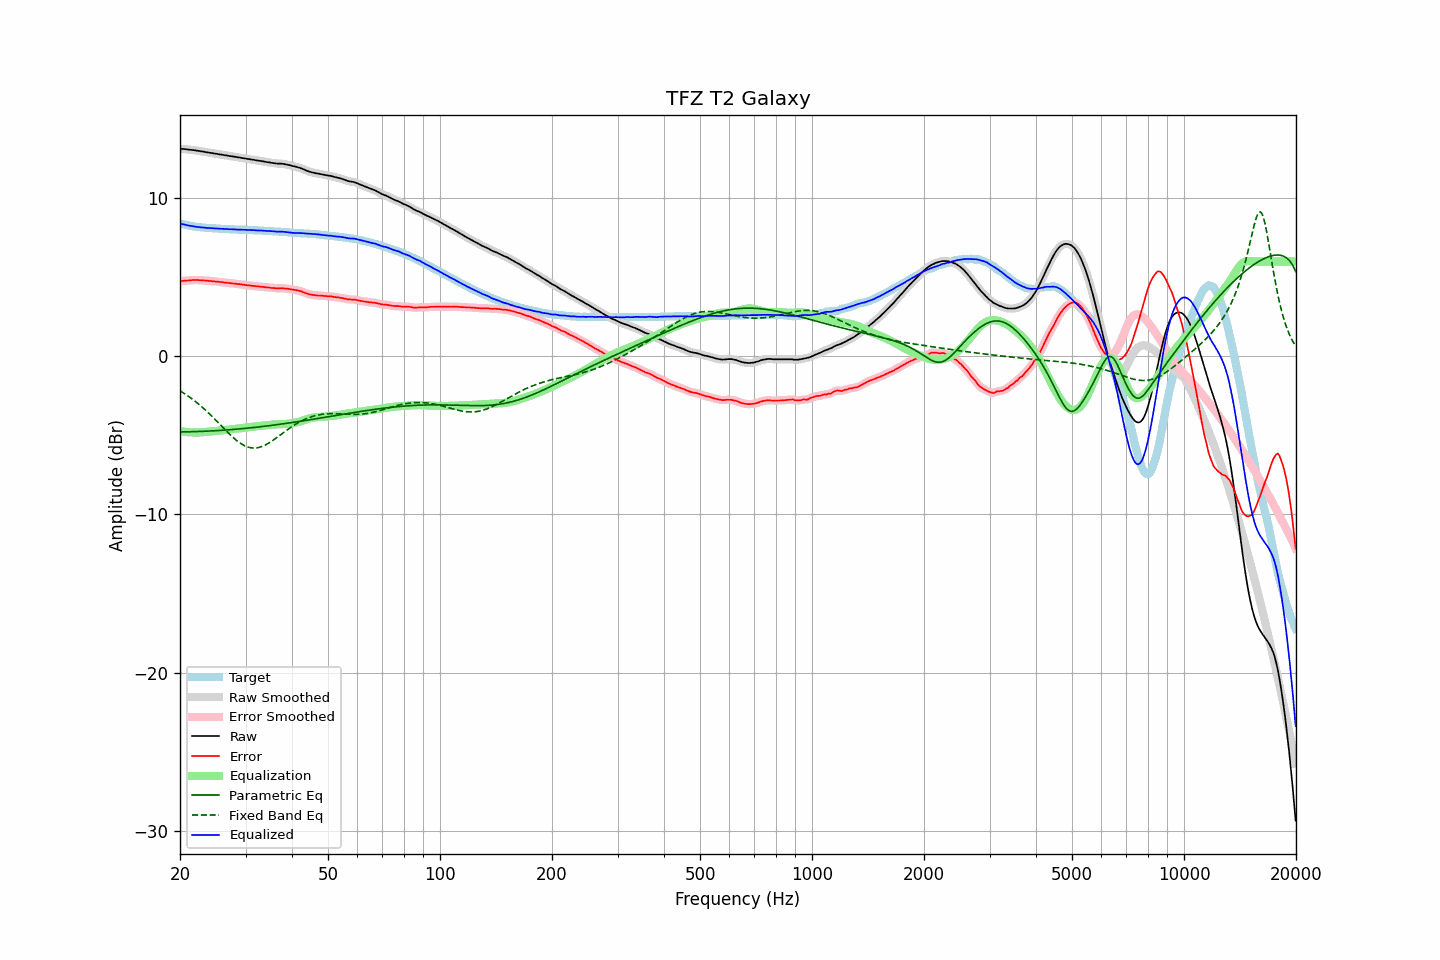

Values plotted in this chart, from the file beside it:
frequency, raw, error, smoothed, error_smoothed, equalization, parametric_eq, fixed_band_eq, equalized_raw, equalized_smoothed, target
20.00, 13.12, 4.73, 13.12, 4.73, -4.73, -4.78, -2.19, 8.39, 8.39, 8.39
20.20, 13.11, 4.75, 13.12, 4.75, -4.75, -4.78, -2.25, 8.36, 8.37, 8.36
20.40, 13.11, 4.77, 13.11, 4.77, -4.76, -4.78, -2.31, 8.35, 8.35, 8.34
20.61, 13.10, 4.78, 13.10, 4.78, -4.78, -4.78, -2.38, 8.32, 8.32, 8.32
20.81, 13.09, 4.79, 13.09, 4.79, -4.79, -4.78, -2.44, 8.30, 8.30, 8.30
21.02, 13.07, 4.79, 13.08, 4.79, -4.80, -4.78, -2.51, 8.27, 8.28, 8.28
21.23, 13.06, 4.80, 13.06, 4.80, -4.81, -4.77, -2.59, 8.25, 8.25, 8.26
21.44, 13.05, 4.81, 13.05, 4.81, -4.81, -4.77, -2.66, 8.24, 8.24, 8.24
21.66, 13.04, 4.82, 13.04, 4.82, -4.82, -4.77, -2.73, 8.22, 8.22, 8.22
21.87, 13.03, 4.82, 13.03, 4.82, -4.82, -4.77, -2.81, 8.21, 8.21, 8.21
22.09, 13.01, 4.82, 13.02, 4.82, -4.82, -4.76, -2.89, 8.19, 8.20, 8.19
22.31, 13.00, 4.82, 13.00, 4.82, -4.82, -4.76, -2.97, 8.18, 8.18, 8.18
22.54, 12.98, 4.81, 12.98, 4.82, -4.82, -4.76, -3.06, 8.17, 8.17, 8.17
22.76, 12.96, 4.80, 12.97, 4.81, -4.81, -4.75, -3.15, 8.15, 8.16, 8.16
22.99, 12.95, 4.81, 12.95, 4.80, -4.80, -4.75, -3.23, 8.15, 8.14, 8.15
23.22, 12.93, 4.80, 12.93, 4.80, -4.80, -4.74, -3.33, 8.14, 8.14, 8.14
23.45, 12.91, 4.79, 12.91, 4.79, -4.79, -4.74, -3.42, 8.13, 8.13, 8.13
23.69, 12.89, 4.78, 12.89, 4.78, -4.78, -4.73, -3.51, 8.12, 8.12, 8.12
23.92, 12.88, 4.77, 12.88, 4.77, -4.77, -4.73, -3.61, 8.11, 8.11, 8.11
24.16, 12.86, 4.76, 12.87, 4.76, -4.76, -4.72, -3.71, 8.10, 8.11, 8.10
24.40, 12.85, 4.75, 12.85, 4.75, -4.75, -4.72, -3.81, 8.10, 8.10, 8.10
24.65, 12.83, 4.74, 12.83, 4.74, -4.74, -4.71, -3.91, 8.09, 8.09, 8.09
24.89, 12.81, 4.72, 12.82, 4.73, -4.73, -4.71, -4.01, 8.08, 8.09, 8.09
25.14, 12.80, 4.72, 12.80, 4.72, -4.72, -4.70, -4.12, 8.08, 8.08, 8.08
25.39, 12.78, 4.71, 12.78, 4.71, -4.71, -4.69, -4.22, 8.07, 8.07, 8.07
25.65, 12.76, 4.69, 12.77, 4.70, -4.70, -4.69, -4.32, 8.07, 8.07, 8.07
25.91, 12.75, 4.69, 12.75, 4.69, -4.69, -4.68, -4.43, 8.07, 8.06, 8.06
26.16, 12.73, 4.67, 12.73, 4.67, -4.68, -4.67, -4.53, 8.06, 8.06, 8.06
26.43, 12.71, 4.66, 12.72, 4.66, -4.66, -4.67, -4.64, 8.05, 8.05, 8.06
26.69, 12.70, 4.66, 12.70, 4.65, -4.65, -4.66, -4.74, 8.05, 8.05, 8.05
26.96, 12.68, 4.64, 12.68, 4.64, -4.64, -4.65, -4.84, 8.04, 8.04, 8.04
27.23, 12.66, 4.63, 12.67, 4.63, -4.63, -4.64, -4.94, 8.03, 8.04, 8.03
27.50, 12.65, 4.62, 12.65, 4.62, -4.62, -4.64, -5.04, 8.03, 8.03, 8.03
27.77, 12.63, 4.60, 12.64, 4.61, -4.61, -4.63, -5.13, 8.03, 8.03, 8.03
28.05, 12.62, 4.60, 12.62, 4.59, -4.60, -4.62, -5.22, 8.03, 8.02, 8.02
28.33, 12.60, 4.58, 12.60, 4.58, -4.58, -4.61, -5.31, 8.02, 8.02, 8.02
28.62, 12.58, 4.57, 12.59, 4.57, -4.57, -4.60, -5.39, 8.01, 8.02, 8.02
28.90, 12.57, 4.57, 12.57, 4.56, -4.56, -4.59, -5.46, 8.01, 8.01, 8.01
29.19, 12.55, 4.55, 12.55, 4.55, -4.55, -4.58, -5.53, 8.01, 8.01, 8.00
29.48, 12.53, 4.53, 12.54, 4.53, -4.53, -4.57, -5.59, 8.00, 8.00, 8.00
29.78, 12.52, 4.52, 12.52, 4.52, -4.52, -4.56, -5.65, 8.00, 8.00, 8.00
30.08, 12.50, 4.50, 12.50, 4.51, -4.51, -4.55, -5.69, 8.00, 8.00, 8.00
30.38, 12.48, 4.49, 12.49, 4.50, -4.49, -4.54, -5.73, 7.99, 7.99, 7.99
30.68, 12.47, 4.49, 12.47, 4.48, -4.48, -4.53, -5.76, 7.99, 7.99, 7.99
30.99, 12.45, 4.47, 12.45, 4.47, -4.47, -4.52, -5.78, 7.98, 7.98, 7.98
31.30, 12.43, 4.45, 12.44, 4.46, -4.46, -4.51, -5.80, 7.98, 7.98, 7.98
31.61, 12.42, 4.45, 12.42, 4.44, -4.45, -4.50, -5.80, 7.98, 7.97, 7.97
31.93, 12.40, 4.43, 12.40, 4.43, -4.43, -4.49, -5.80, 7.97, 7.97, 7.97
32.24, 12.38, 4.42, 12.39, 4.42, -4.42, -4.48, -5.79, 7.96, 7.96, 7.97
32.57, 12.37, 4.42, 12.37, 4.41, -4.41, -4.47, -5.77, 7.96, 7.96, 7.95
32.89, 12.35, 4.40, 12.35, 4.40, -4.40, -4.46, -5.74, 7.95, 7.95, 7.95
33.22, 12.34, 4.39, 12.34, 4.39, -4.39, -4.44, -5.70, 7.95, 7.95, 7.95
33.55, 12.32, 4.38, 12.32, 4.38, -4.38, -4.43, -5.66, 7.94, 7.94, 7.94
33.89, 12.30, 4.37, 12.30, 4.37, -4.37, -4.42, -5.61, 7.93, 7.93, 7.93
34.23, 12.28, 4.35, 12.29, 4.36, -4.36, -4.41, -5.56, 7.93, 7.93, 7.93
34.57, 12.27, 4.35, 12.27, 4.34, -4.35, -4.40, -5.50, 7.93, 7.92, 7.92
34.92, 12.25, 4.34, 12.25, 4.34, -4.33, -4.38, -5.44, 7.92, 7.92, 7.92
35.27, 12.23, 4.32, 12.24, 4.33, -4.32, -4.37, -5.37, 7.91, 7.91, 7.91
35.62, 12.22, 4.32, 12.22, 4.31, -4.32, -4.36, -5.30, 7.91, 7.90, 7.90
35.97, 12.20, 4.31, 12.20, 4.31, -4.31, -4.34, -5.23, 7.89, 7.89, 7.90
... 635 more rows
